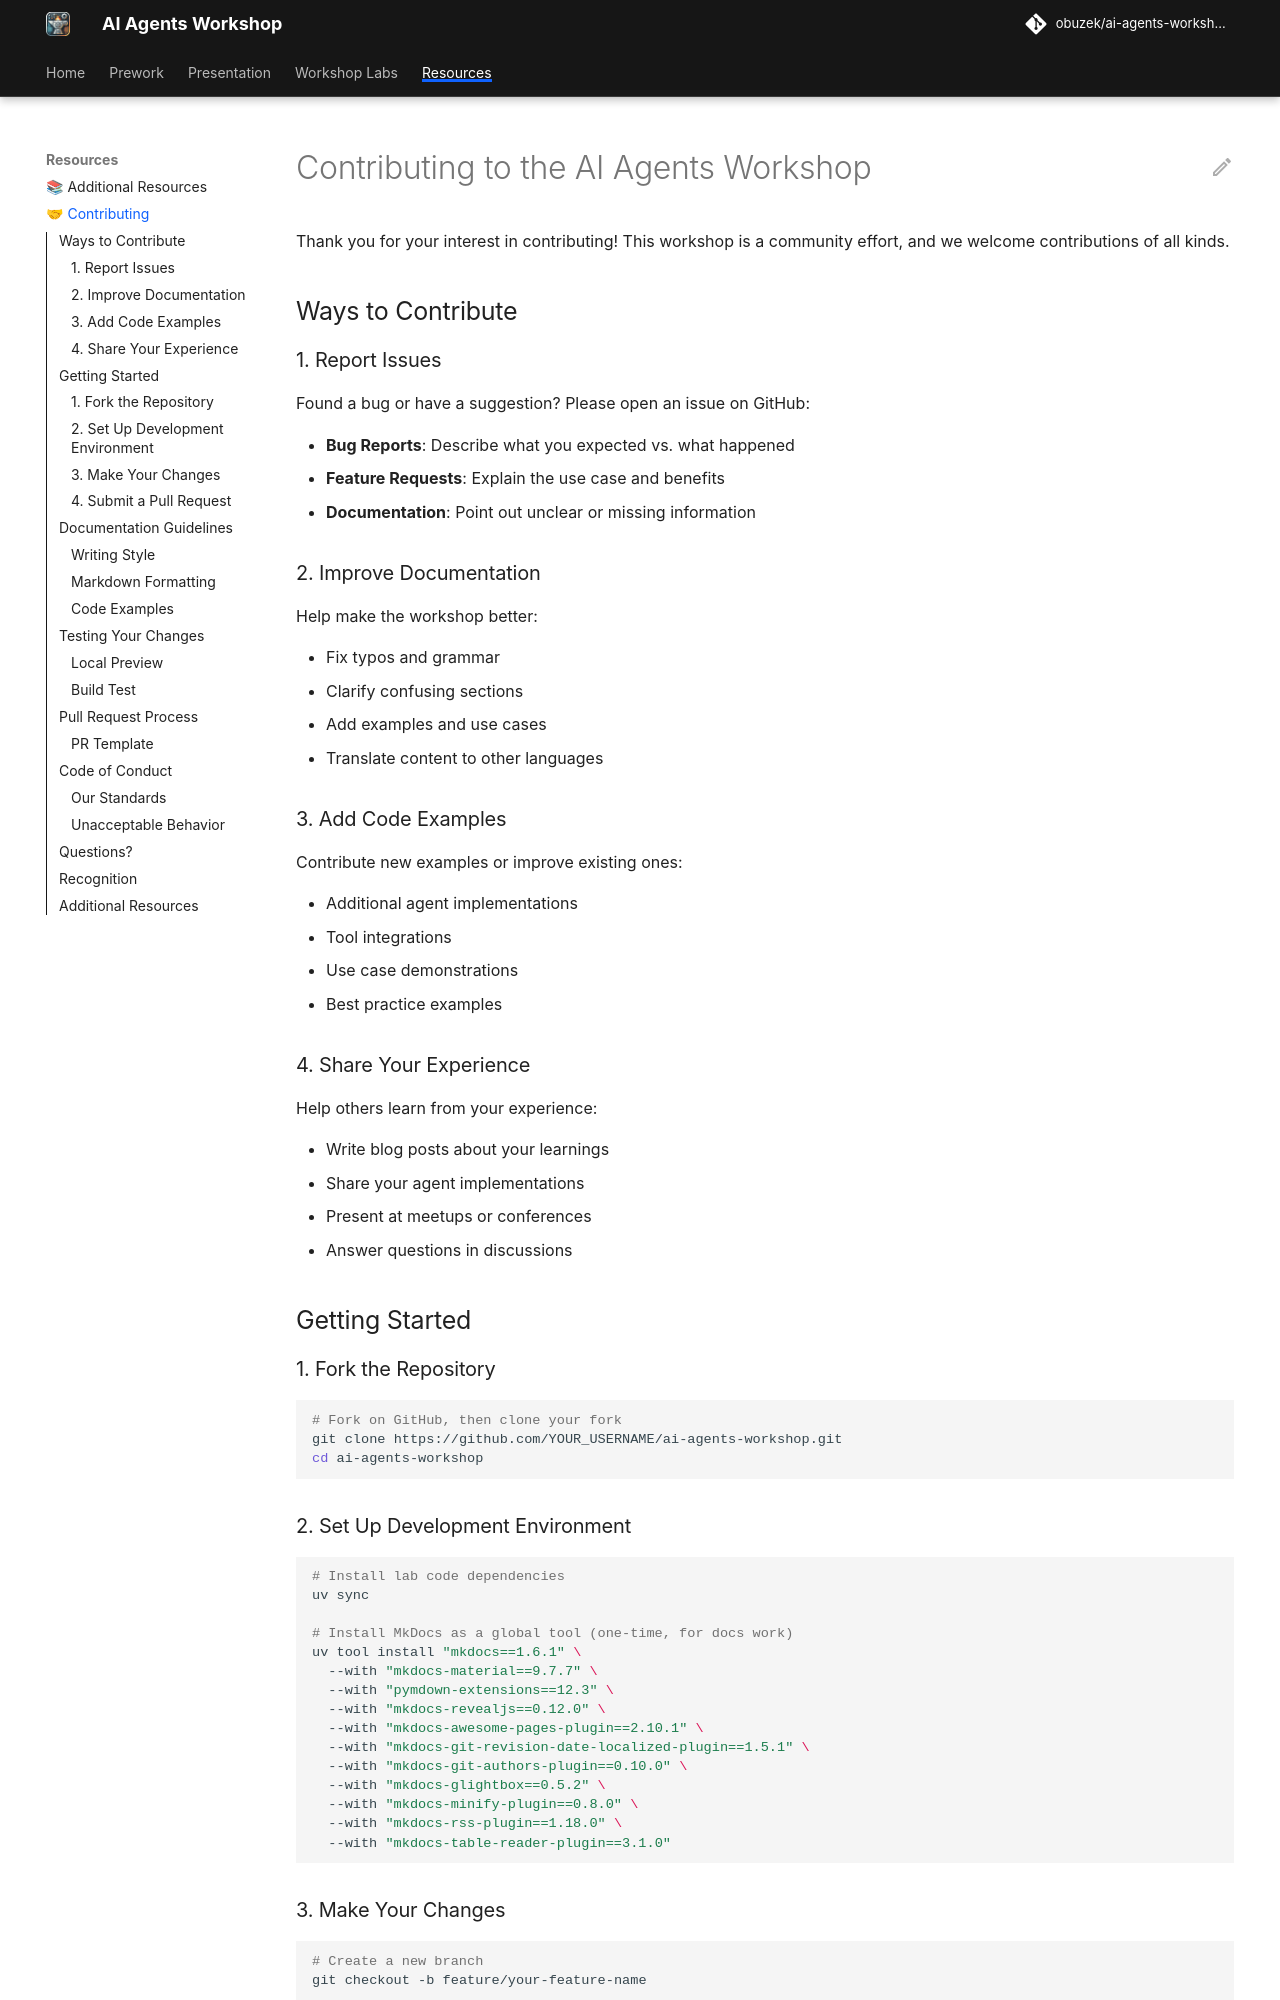

repository: obuzek/ai-agents-workshop · page: ibm/contributing/index.html · generator: mkdocs

# Contributing to the AI Agents Workshop

Thank you for your interest in contributing! This workshop is a community effort, and we welcome contributions of all kinds.

## Ways to Contribute

### 1. Report Issues

Found a bug or have a suggestion? Please open an issue on GitHub:

- **Bug Reports**: Describe what you expected vs. what happened
- **Feature Requests**: Explain the use case and benefits
- **Documentation**: Point out unclear or missing information

### 2. Improve Documentation

Help make the workshop better:

- Fix typos and grammar
- Clarify confusing sections
- Add examples and use cases
- Translate content to other languages

### 3. Add Code Examples

Contribute new examples or improve existing ones:

- Additional agent implementations
- Tool integrations
- Use case demonstrations
- Best practice examples

### 4. Share Your Experience

Help others learn from your experience:

- Write blog posts about your learnings
- Share your agent implementations
- Present at meetups or conferences
- Answer questions in discussions

## Getting Started

### 1. Fork the Repository

```bash
# Fork on GitHub, then clone your fork
git clone https://github.com/YOUR_USERNAME/ai-agents-workshop.git
cd ai-agents-workshop
```
